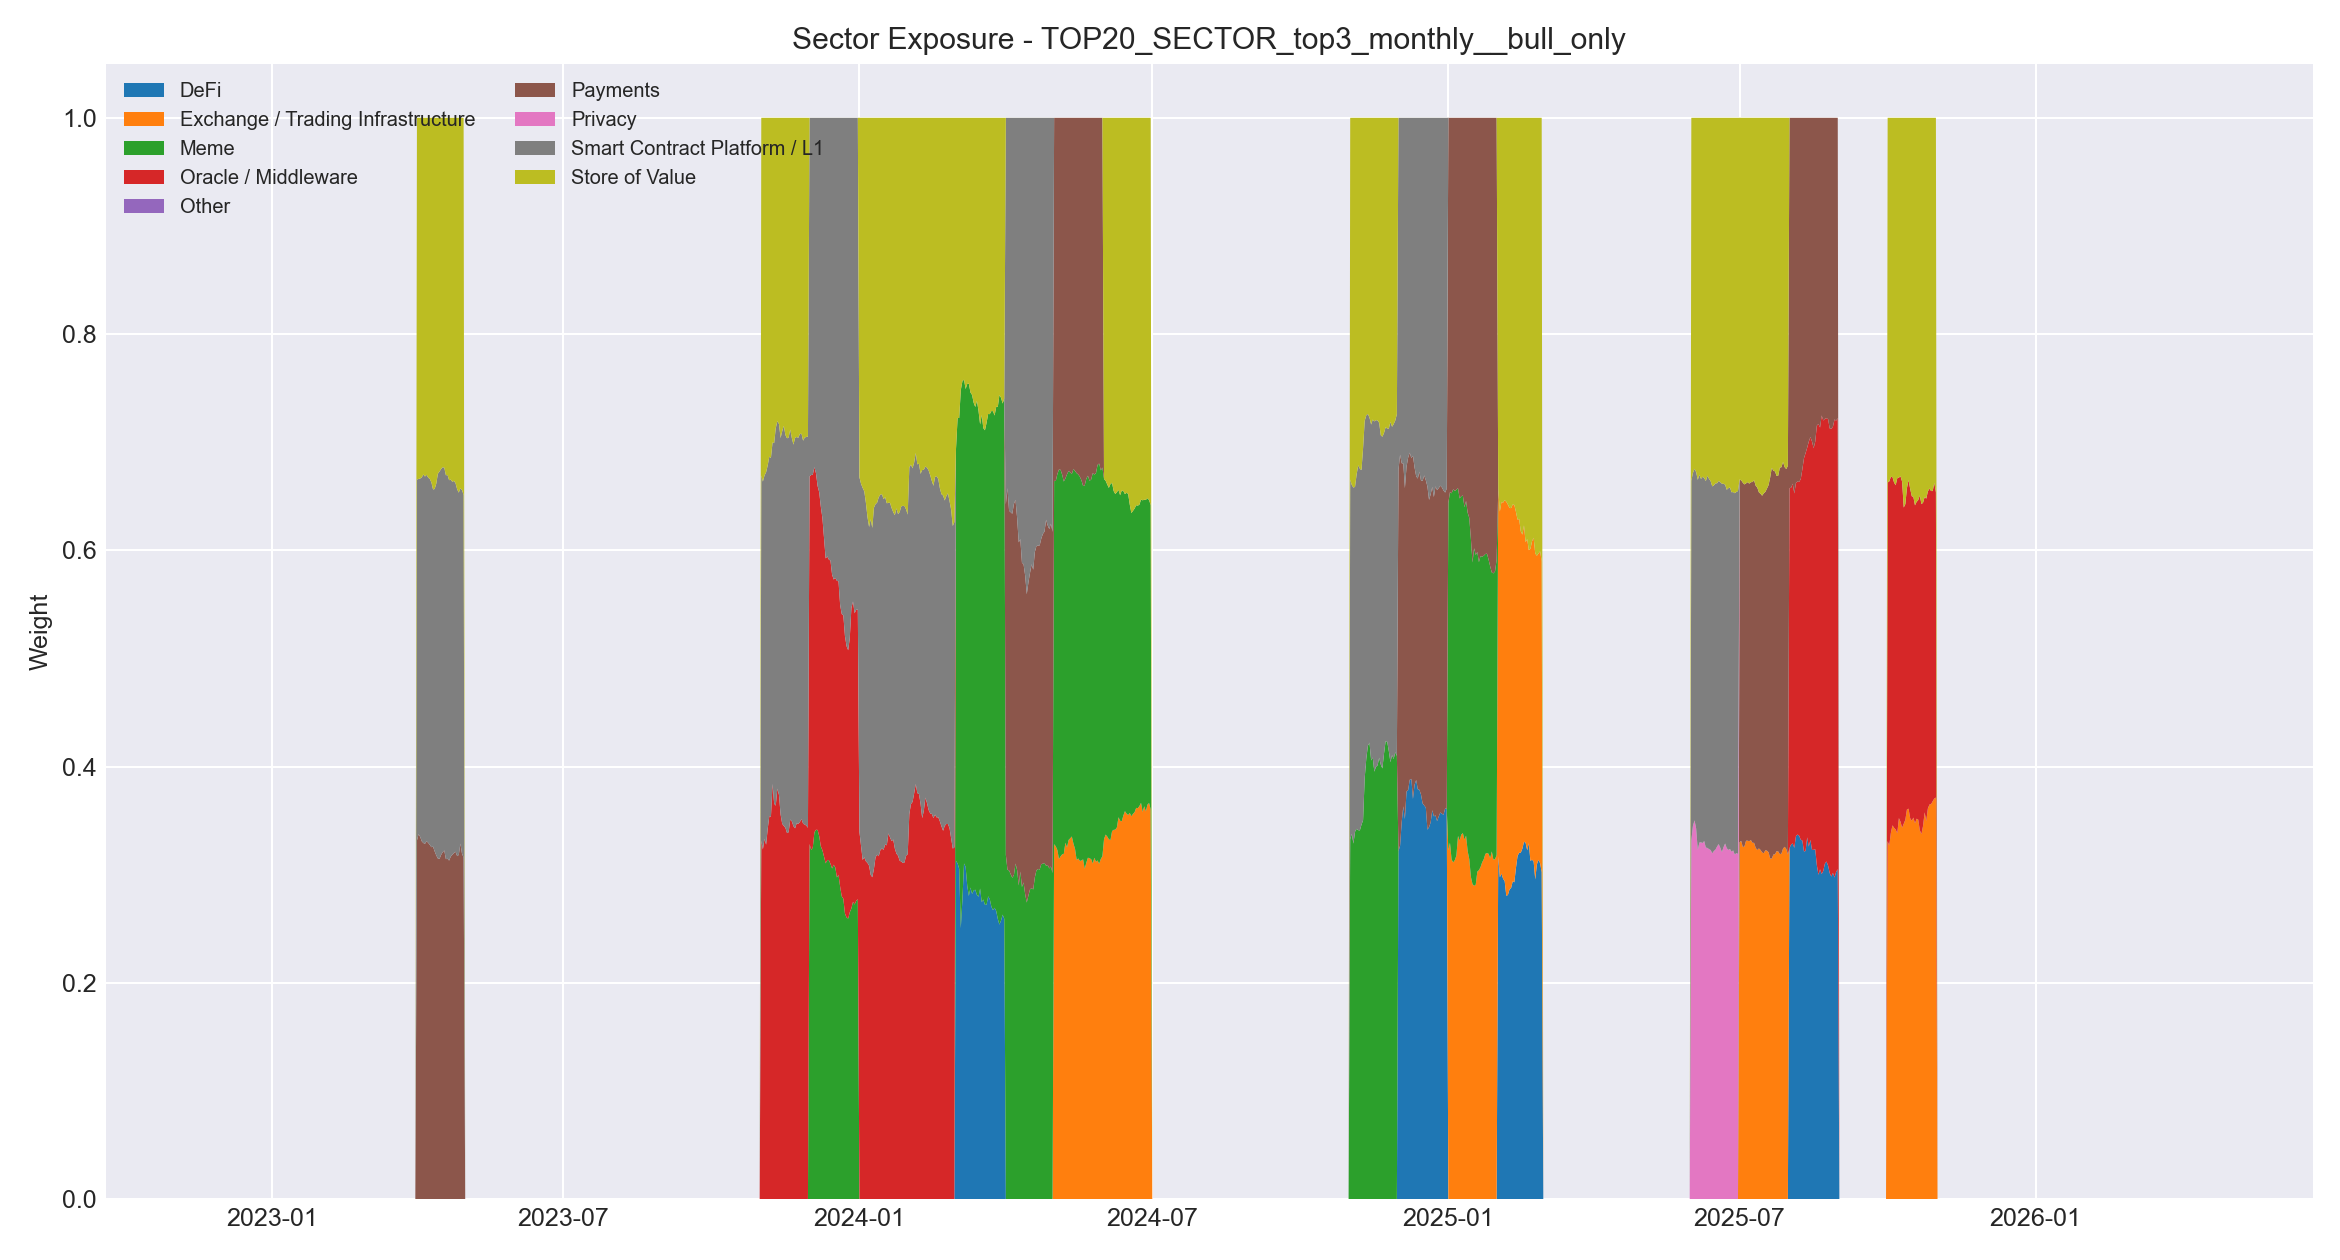

Data behind this chart, as committed beside it:
, DeFi, Exchange / Trading Infrastructure, Meme, Oracle / Middleware, Other, Payments, Privacy, Smart Contract Platform / L1, Store of Value
2022-11-21, 0.0, 0.0, 0.0, 0.0, 0.0, 0.0, 0.0, 0.0, 0.0
2022-11-22, 0.0, 0.0, 0.0, 0.0, 0.0, 0.0, 0.0, 0.0, 0.0
2022-11-23, 0.0, 0.0, 0.0, 0.0, 0.0, 0.0, 0.0, 0.0, 0.0
2022-11-24, 0.0, 0.0, 0.0, 0.0, 0.0, 0.0, 0.0, 0.0, 0.0
2022-11-25, 0.0, 0.0, 0.0, 0.0, 0.0, 0.0, 0.0, 0.0, 0.0
2022-11-26, 0.0, 0.0, 0.0, 0.0, 0.0, 0.0, 0.0, 0.0, 0.0
2022-11-27, 0.0, 0.0, 0.0, 0.0, 0.0, 0.0, 0.0, 0.0, 0.0
2022-11-28, 0.0, 0.0, 0.0, 0.0, 0.0, 0.0, 0.0, 0.0, 0.0
2022-11-29, 0.0, 0.0, 0.0, 0.0, 0.0, 0.0, 0.0, 0.0, 0.0
2022-11-30, 0.0, 0.0, 0.0, 0.0, 0.0, 0.0, 0.0, 0.0, 0.0
2022-12-01, 0.0, 0.0, 0.0, 0.0, 0.0, 0.0, 0.0, 0.0, 0.0
2022-12-02, 0.0, 0.0, 0.0, 0.0, 0.0, 0.0, 0.0, 0.0, 0.0
2022-12-03, 0.0, 0.0, 0.0, 0.0, 0.0, 0.0, 0.0, 0.0, 0.0
2022-12-04, 0.0, 0.0, 0.0, 0.0, 0.0, 0.0, 0.0, 0.0, 0.0
2022-12-05, 0.0, 0.0, 0.0, 0.0, 0.0, 0.0, 0.0, 0.0, 0.0
2022-12-06, 0.0, 0.0, 0.0, 0.0, 0.0, 0.0, 0.0, 0.0, 0.0
2022-12-07, 0.0, 0.0, 0.0, 0.0, 0.0, 0.0, 0.0, 0.0, 0.0
2022-12-08, 0.0, 0.0, 0.0, 0.0, 0.0, 0.0, 0.0, 0.0, 0.0
2022-12-09, 0.0, 0.0, 0.0, 0.0, 0.0, 0.0, 0.0, 0.0, 0.0
2022-12-10, 0.0, 0.0, 0.0, 0.0, 0.0, 0.0, 0.0, 0.0, 0.0
2022-12-11, 0.0, 0.0, 0.0, 0.0, 0.0, 0.0, 0.0, 0.0, 0.0
2022-12-12, 0.0, 0.0, 0.0, 0.0, 0.0, 0.0, 0.0, 0.0, 0.0
2022-12-13, 0.0, 0.0, 0.0, 0.0, 0.0, 0.0, 0.0, 0.0, 0.0
2022-12-14, 0.0, 0.0, 0.0, 0.0, 0.0, 0.0, 0.0, 0.0, 0.0
2022-12-15, 0.0, 0.0, 0.0, 0.0, 0.0, 0.0, 0.0, 0.0, 0.0
2022-12-16, 0.0, 0.0, 0.0, 0.0, 0.0, 0.0, 0.0, 0.0, 0.0
2022-12-17, 0.0, 0.0, 0.0, 0.0, 0.0, 0.0, 0.0, 0.0, 0.0
2022-12-18, 0.0, 0.0, 0.0, 0.0, 0.0, 0.0, 0.0, 0.0, 0.0
2022-12-19, 0.0, 0.0, 0.0, 0.0, 0.0, 0.0, 0.0, 0.0, 0.0
2022-12-20, 0.0, 0.0, 0.0, 0.0, 0.0, 0.0, 0.0, 0.0, 0.0
2022-12-21, 0.0, 0.0, 0.0, 0.0, 0.0, 0.0, 0.0, 0.0, 0.0
2022-12-22, 0.0, 0.0, 0.0, 0.0, 0.0, 0.0, 0.0, 0.0, 0.0
2022-12-23, 0.0, 0.0, 0.0, 0.0, 0.0, 0.0, 0.0, 0.0, 0.0
2022-12-24, 0.0, 0.0, 0.0, 0.0, 0.0, 0.0, 0.0, 0.0, 0.0
2022-12-25, 0.0, 0.0, 0.0, 0.0, 0.0, 0.0, 0.0, 0.0, 0.0
2022-12-26, 0.0, 0.0, 0.0, 0.0, 0.0, 0.0, 0.0, 0.0, 0.0
2022-12-27, 0.0, 0.0, 0.0, 0.0, 0.0, 0.0, 0.0, 0.0, 0.0
2022-12-28, 0.0, 0.0, 0.0, 0.0, 0.0, 0.0, 0.0, 0.0, 0.0
2022-12-29, 0.0, 0.0, 0.0, 0.0, 0.0, 0.0, 0.0, 0.0, 0.0
2022-12-30, 0.0, 0.0, 0.0, 0.0, 0.0, 0.0, 0.0, 0.0, 0.0
2022-12-31, 0.0, 0.0, 0.0, 0.0, 0.0, 0.0, 0.0, 0.0, 0.0
2023-01-01, 0.0, 0.0, 0.0, 0.0, 0.0, 0.0, 0.0, 0.0, 0.0
2023-01-02, 0.0, 0.0, 0.0, 0.0, 0.0, 0.0, 0.0, 0.0, 0.0
2023-01-03, 0.0, 0.0, 0.0, 0.0, 0.0, 0.0, 0.0, 0.0, 0.0
2023-01-04, 0.0, 0.0, 0.0, 0.0, 0.0, 0.0, 0.0, 0.0, 0.0
2023-01-05, 0.0, 0.0, 0.0, 0.0, 0.0, 0.0, 0.0, 0.0, 0.0
2023-01-06, 0.0, 0.0, 0.0, 0.0, 0.0, 0.0, 0.0, 0.0, 0.0
2023-01-07, 0.0, 0.0, 0.0, 0.0, 0.0, 0.0, 0.0, 0.0, 0.0
2023-01-08, 0.0, 0.0, 0.0, 0.0, 0.0, 0.0, 0.0, 0.0, 0.0
2023-01-09, 0.0, 0.0, 0.0, 0.0, 0.0, 0.0, 0.0, 0.0, 0.0
2023-01-10, 0.0, 0.0, 0.0, 0.0, 0.0, 0.0, 0.0, 0.0, 0.0
2023-01-11, 0.0, 0.0, 0.0, 0.0, 0.0, 0.0, 0.0, 0.0, 0.0
2023-01-12, 0.0, 0.0, 0.0, 0.0, 0.0, 0.0, 0.0, 0.0, 0.0
2023-01-13, 0.0, 0.0, 0.0, 0.0, 0.0, 0.0, 0.0, 0.0, 0.0
2023-01-14, 0.0, 0.0, 0.0, 0.0, 0.0, 0.0, 0.0, 0.0, 0.0
2023-01-15, 0.0, 0.0, 0.0, 0.0, 0.0, 0.0, 0.0, 0.0, 0.0
2023-01-16, 0.0, 0.0, 0.0, 0.0, 0.0, 0.0, 0.0, 0.0, 0.0
2023-01-17, 0.0, 0.0, 0.0, 0.0, 0.0, 0.0, 0.0, 0.0, 0.0
2023-01-18, 0.0, 0.0, 0.0, 0.0, 0.0, 0.0, 0.0, 0.0, 0.0
2023-01-19, 0.0, 0.0, 0.0, 0.0, 0.0, 0.0, 0.0, 0.0, 0.0
... 1,188 more rows
